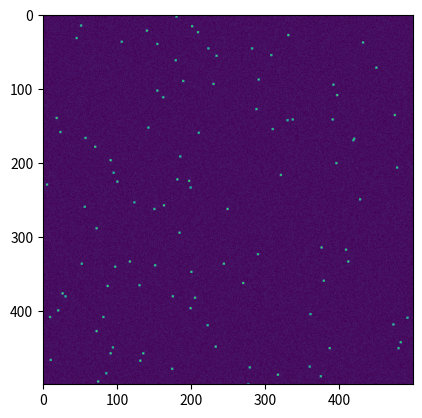
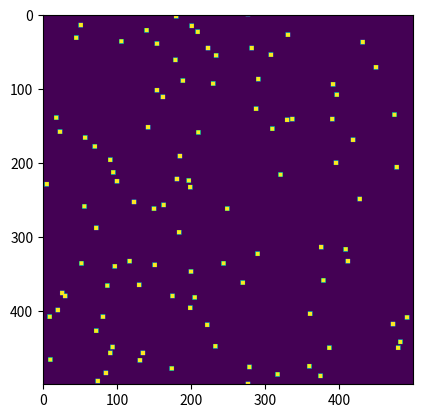

Generate these figures, in order, with matplotlib:
# -*- coding: utf-8 -*-
"""
Created on Tue Jan 12 16:14:24 2021

[redacted]
"""
no_objects = 100

object_loc = []

image_size = 500
import numpy as np
import matplotlib.pyplot as plt

basearray = np.zeros((image_size,image_size)) #test image
masktest = np.zeros((image_size,image_size))

for i in range(image_size):
	for j in range(image_size):
		basearray[i][j] = 100+np.random.randint(0,100) #assign background vals between 100-200
		
for i in range(no_objects):
	object_loc.append(((np.random.randint(0,image_size)),(np.random.randint(0,image_size))))
	i += 1

for i in range(no_objects):
	loctemp=object_loc[i]
	basearray[loctemp[0]][loctemp[1]] = 1000+np.random.randint(0,500) #assign galaxies value 1000-1500
	basearray[loctemp[0]+1][loctemp[1]] = 1000
	basearray[loctemp[0]][loctemp[1]+1]= 1000
	basearray[loctemp[0]+1][loctemp[1]+1]= 1000
	basearray[loctemp[0]-1][loctemp[1]]= 1000
	basearray[loctemp[0]][loctemp[1]-1]= 1000
	basearray[loctemp[0]-1][loctemp[1]-1]= 1000
	basearray[loctemp[0]+1][loctemp[1]-1]= 1000
	basearray[loctemp[0]-1][loctemp[1]+1]= 1000 #extend galaxies to 3x3 with outer vals 1000
	#may get indexing errors as the randomly chosen locations will be at edges - run multiple times until works
plt.figure()
plt.imshow(basearray)
base1d = basearray.ravel() #make test image 1D
base1d_sorted = sorted(base1d) #sort values in test image in ascending order


def galaxyPhotons(x_centre,y_centre, radius):
	photon_vals=[];
	for i in range(x_centre-radius,x_centre+radius):
		for j in range(y_centre-radius,y_centre+radius):
			if i<500 and i>=0 and j<500 and j>=0: #only consider pixels within the image!
				#(i,j)
				d=np.sqrt((i-x_centre)**2+(j-y_centre)**2)
				if d<radius: 
					photon_vals.append(basearray[j][i])
			masktest[i][j]=1
	return(np.sum(photon_vals))

def localBackground(x_centre,y_centre, initialRadius, secondaryRadius):
	bg_photon_vals=[];
	for i in range(x_centre-secondaryRadius,x_centre+secondaryRadius):
		for j in range(y_centre-secondaryRadius,y_centre+secondaryRadius):
			if i<500 and i>=0 and j<500 and j>=0: #only consider pixels within the image!
				d2=np.sqrt((i-x_centre)**2+(j-y_centre)**2)
				if d2<secondaryRadius: 
					bg_photon_vals.append(basearray[j][i])
			masktest[i][j]=1
	return(np.sum(bg_photon_vals)/len(bg_photon_vals))

def pixelPos(data, value):
	indices = np.where(basearray==value) #gives tuples of coordinates
	listIndices= list(zip(indices[1], indices[0])) # gives pairs of coordinates in form (x,y)
	return listIndices

	
initialRadius = 3
secondaryRadius = 6
galaxyBrightnesses = []
for i in range(len(base1d_sorted)): 
	tempPixVal = base1d_sorted[-(1+i)] #find highest pixel value
	#print(tempPixVal)
	if tempPixVal > 900:
		tempPixPos = pixelPos(basearray, tempPixVal) #find position of highest pixel value
		#print(tempPixPos, tempPixVal)
		for j in range(len(tempPixPos)): #potentially multiple locations with same pixel value
			loc = tempPixPos[j]
			if masktest[loc[1]][loc[0]] == 0: #if pixel is available to use 
				galaxyBrightnesses.append(galaxyPhotons(loc[1],loc[0],initialRadius))
				#masktest[loc[1]][loc[0]] = 1
				print(tempPixVal)
plt.figure()
plt.imshow(masktest)			
